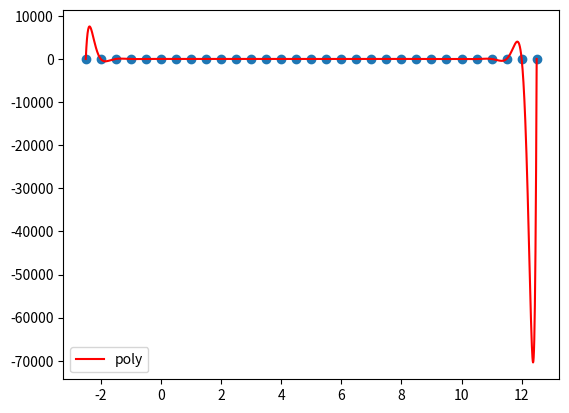

Reproduce this figure in Python.
import numpy as np
import matplotlib.pyplot as plt

pontos = [(-2.5, -5.6), (-2.0, -4.03), (-1.5, -0.4), (-1.0, -1.12), (-0.5, 1.51), (0.0, 2.98), (0.5, -4.59), (1.0, 0.56), (1.5, -4.43),
(2.0, -5.53), (2.5, 2.14), (3.0, 4.02), (3.5, 0.85), (4.0, 1.37), (4.5, 5.26), (5.0, 2.79), (5.5, 5.16), (6.0, -2.28), (6.5, -2.9),
(7.0, -0.61), (7.5, -3.93), (8.0, 2.04), (8.5, 5.61), (9.0, -2.09), (9.5, 1.55), (10.0, -0.59), (10.5, -5.47), (11.0, -5.5),
(11.5, 2.64), (12.0, 2.0), (12.5, 5.1)]
n = len(pontos)

def vandermond(pontos):
    xs, ys = zip(*pontos)
    A = [[x ** k for k in range(n)] for x in xs]
    B = ys
    a = np.linalg.solve(A, B)
    return a

vand = vandermond(pontos)

def p(x):
    px = sum([vand[k] * x ** k for k in range(n)])
    return px

def equation():
    eq = "p(x)="
    eq += "".join([f'{vand[k]:+}*x**{k}' for k in range(n)])
    return eq

eq = equation()
print(eq)

xs, ys = zip(*pontos)
a, b, step = min(xs), max(xs), 0.01
t = np.arange(a, b+step, step)
pt = [p(x) for x in t]

plt.scatter(xs, ys)
plt.plot(t, pt, label="poly", color="r")
plt.legend()
plt.show()

# obs esse é o mesmo polinômio que o polinômio de Lagrange